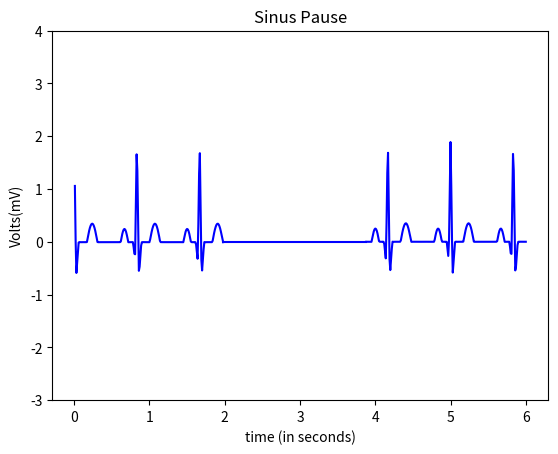

The matplotlib source for this figure:
import numpy as np
import math
import matplotlib.pyplot as plt
import random

###################################################################################################################################################
#p,q,qrs,r,s functions for 0 to 197  (198-1)
###################################################################################################################################################
#pwav
def p_wav(x,a_pwav,d_pwav,t_pwav,li):
    l=li
    a=a_pwav

    for i in range(len(x)):
        x[i]=x[i]+t_pwav-0.035

    b=(2*l)/d_pwav
    n=100
    p1=1/l



    p2=np.zeros(600)

    #harm1=np.empty(shape= (0,600),dtype= (float))
    harm1=np.zeros(600)
    #print(p2)
    #print(harm1)
    #len(p2)
    #len(harm1)
    for j in range(n+1):
        for i in range(0,198,1):
            harm1[i] = (((math.sin((math.pi/(2*b))*(b-(2*(j+1)))))/(b-(2*(j+1)))+(math.sin((math.pi/(2*b))*(b+(2*(j+1)))))/(b+(2*(j+1))))*(2/math.pi))*math.cos(((j+1)*math.pi*x[i])/l)
            
            p2[i]=p2[i]+harm1[i]
        #print(type(p2))
    #print(p2)
    pwav=p2.copy()
    pwav=pwav*a
    return pwav

#qwav
def q_wav(x,a_qwav,d_qwav,t_qwav,li):
    l=li
    for i in range(len(x)):
        x[i]=x[i]+t_qwav-0.05

    #x=x + t_qwav-0.05
    a=a_qwav
    b=(2*l)/d_qwav
    n=100
    q1=(a/(2*b))*(2-b)
    q2=[]

    q2=np.zeros(600)

    harm5=[]
    harm5=np.zeros(600)

    for j in range(n+1):
        for i in range(0,198,1):
            harm5[i]=(((2*b*a)/((j+1)*(j+1)*math.pi*math.pi))*(1-math.cos(((j+1)*math.pi)/b)))*math.cos(((j+1)*math.pi*x[i])/l)
            q2[i]=q2[i]+harm5[i]
            
            
        #print(type(p2))

    qwav=q2.copy()
    qwav=qwav*(-1)
    return qwav

#qrs
def qrs_wav(x,a_qrswav,d_qrswav,li):
    l=li
    a=a_qrswav
    b=(2*l)/d_qrswav
    n=100
    qrs1=(a/(2*b))*(2-b)
    qrs2=[]

    harm=[]

    qrs2=np.zeros(600)
    harm=np.zeros(600)

    for j in range(n+1):
        for i in range(0,198,1):       
            harm[i]=(((2*b*a)/((j+1)*(j+1)*math.pi*math.pi))*(1-math.cos(((j+1)*math.pi)/b)))*math.cos(((j+1)*math.pi*x[i])/l)
            qrs2[i]=qrs2[i]+harm[i]


    
    qrswav=qrs2.copy()
    #qrswav=[(qrs1+x+1) for x in qrswav]
    for i in range(len(x)):
        qrswav[i]=qrswav[i] + qrs1+1
    return qrswav

#swav
def s_wav(x,a_swav,d_swav,t_swav,li):
    l=li  
    
    for i in range(len(x)):
        x[i]=x[i]-t_swav+0.035
    #x=x-t_swav+0.035

    a=a_swav
    b=(2*l)/d_swav
    n=100
    s1=(a/(2*b))*(2-b)
    s2=[]
    harm3=[]

    s2=np.zeros(600)
    harm3=np.zeros(600)

    for j in range(n+1):
        for i in range(0,198,1):       
            
            harm3[i]=(((2*b*a)/((j+1)*(j+1)*math.pi*math.pi))*(1-math.cos(((j+1)*math.pi)/b)))*math.cos(((j+1)*math.pi*x[i])/l)
            s2[i]=s2[i]+harm3[i]


    #swav=-1*(s2)

    swav=s2.copy()
    swav=swav*(-1)
    return swav

#twav
def t_wav(x,a_twav,d_twav,t_twav,li):
    l=li
    a=a_twav

    for i in range(len(x)):
        x[i]=x[i]-t_twav-0.04
    #x=x-t_twav-0.04
    b=(2*l)/d_twav
    n=100
    t1=1/l
    t2=[]
    harm2=[]

    t2=np.zeros(600)
    harm2=np.zeros(600)

    for j in range(n+1):
        for i in range(0,198,1):
            
            harm2[i]=(((math.sin((math.pi/(2*b))*(b-(2*(j+1)))))/(b-(2*(j+1)))+(math.sin((math.pi/(2*b))*(b+(2*(j+1)))))/(b+(2*(j+1))))*(2/math.pi))*math.cos(((j+1)*math.pi*x[i])/l)
            t2[i]=t2[i]+harm2[i]


    twav=t2.copy()
    twav=twav*a
    #twav1=t2
    #twav=a*twav1
    return twav

###################################################################################################################################################
#p,q,qrs,r,s functions for 388 to 599   (600-1)
###################################################################################################################################################

def p_w(x,a_pwav,d_pwav,t_pwav,li):
    l=li
    a=a_pwav

    for i in range(388,600,1):
        x[i]=x[i]+t_pwav-0.035

    b=(2*l)/d_pwav
    n=100
    p1=1/l



    p2=np.zeros(600)

    #harm1=np.empty(shape= (0,600),dtype= (float))
    harm1=np.zeros(600)
    #print(p2)
    #print(harm1)
    #len(p2)
    #len(harm1)
    for j in range(n+1):
        for i in range(388,600,1):
            harm1[i] = (((math.sin((math.pi/(2*b))*(b-(2*(j+1)))))/(b-(2*(j+1)))+(math.sin((math.pi/(2*b))*(b+(2*(j+1)))))/(b+(2*(j+1))))*(2/math.pi))*math.cos(((j+1)*math.pi*x[i])/l)
            
            p2[i]=p2[i]+harm1[i]
        #print(type(p2))
    #print(p2)
    pwav=p2.copy()
    pwav=pwav*a
    return pwav

#qwav
def q_w(x,a_qwav,d_qwav,t_qwav,li):
    l=li
    for i in range(388,600,1):
        x[i]=x[i]+t_qwav-0.05

    #x=x + t_qwav-0.05
    a=a_qwav
    b=(2*l)/d_qwav
    n=100
    q1=(a/(2*b))*(2-b)
    q2=[]

    q2=np.zeros(600)

    harm5=[]
    harm5=np.zeros(600)

    for j in range(n+1):
        for i in range(388,600,1):
            harm5[i]=(((2*b*a)/((j+1)*(j+1)*math.pi*math.pi))*(1-math.cos(((j+1)*math.pi)/b)))*math.cos(((j+1)*math.pi*x[i])/l)
            q2[i]=q2[i]+harm5[i]
            
            
        #print(type(p2))

    qwav=q2.copy()
    qwav=qwav*(-1)
    return qwav

#qrs
def qrs_w(x,a_qrswav,d_qrswav,li):
    l=li
    a=a_qrswav
    b=(2*l)/d_qrswav
    n=100
    qrs1=(a/(2*b))*(2-b)
    qrs2=[]

    harm=[]

    qrs2=np.zeros(600)
    harm=np.zeros(600)

    for j in range(n+1):
        for i in range(388,600,1):       
            harm[i]=(((2*b*a)/((j+1)*(j+1)*math.pi*math.pi))*(1-math.cos(((j+1)*math.pi)/b)))*math.cos(((j+1)*math.pi*x[i])/l)
            qrs2[i]=qrs2[i]+harm[i]


    
    qrswav=qrs2.copy()
    #qrswav=[(qrs1+x+1) for x in qrswav]
    for i in range(388,600,1):
        qrswav[i]=qrswav[i] + qrs1+1
    return qrswav

#swav
def s_w(x,a_swav,d_swav,t_swav,li):
    l=li  
    
    for i in range(388,600,1):
        x[i]=x[i]-t_swav+0.035
    #x=x-t_swav+0.035

    a=a_swav
    b=(2*l)/d_swav
    n=100
    s1=(a/(2*b))*(2-b)
    s2=[]
    harm3=[]

    s2=np.zeros(600)
    harm3=np.zeros(600)

    for j in range(n+1):
        for i in range(388,600,1):       
            
            harm3[i]=(((2*b*a)/((j+1)*(j+1)*math.pi*math.pi))*(1-math.cos(((j+1)*math.pi)/b)))*math.cos(((j+1)*math.pi*x[i])/l)
            s2[i]=s2[i]+harm3[i]


    #swav=-1*(s2)

    swav=s2.copy()
    swav=swav*(-1)
    return swav

#twav
def t_w(x,a_twav,d_twav,t_twav,li):
    l=li
    a=a_twav

    for i in range(388,600,1):
        x[i]=x[i]-t_twav-0.04
    #x=x-t_twav-0.04
    b=(2*l)/d_twav
    n=100
    t1=1/l
    t2=[]
    harm2=[]

    t2=np.zeros(600)
    harm2=np.zeros(600)

    for j in range(n+1):
        for i in range(388,600,1):
            
            harm2[i]=(((math.sin((math.pi/(2*b))*(b-(2*(j+1)))))/(b-(2*(j+1)))+(math.sin((math.pi/(2*b))*(b+(2*(j+1)))))/(b+(2*(j+1))))*(2/math.pi))*math.cos(((j+1)*math.pi*x[i])/l)
            t2[i]=t2[i]+harm2[i]


    twav=t2.copy()
    twav=twav*a
    #twav1=t2
    #twav=a*twav1
    return twav




# function definitions end
###################################################################################################################################################
#x=np.arange(0.01,1.98+0.01,0.01)

#t=np.zeros(600)
#k=1.98
#for i in range(198,388,1):
#  t[i]=k
#  k=k+0.01


#t=np.arange(1.98,3.88+0.01,0.01)

#X1=np.zeros(600)
#h=3.88
#for i in range(388,600,1):
#  X1[i]=h
#  h=h+0.01
#X1=np.arange(3.88,6+0.01,0.01)

#print (a)

li=30/72
    
a_pwav=0.25
d_pwav=0.10
t_pwav=0.2  

a_qwav=0.4
d_qwav=0.06
t_qwav=0.07

a_qrswav=2.1
d_qrswav=0.05

a_swav=0.6
d_swav=0.06
t_swav=0.065

a_twav=0.35
d_twav=0.14
t_twav=0.2

#pwav output
x1=np.arange(0.01,1.98+0.01,0.01)
#print(x1)
pwav=p_wav(x1,a_pwav,d_pwav,t_pwav,li)

#qwav output
x2=np.arange(0.01,1.98+0.01,0.01)
#print(x2)
qwav=q_wav(x2,a_qwav,d_qwav,t_qwav,li)

#qrswav output
x3=np.arange(0.01,1.98+0.01,0.01)
#print(x3)
qrswav=qrs_wav(x3,a_qrswav,d_qrswav,li)

#swav output
x4=np.arange(0.01,1.98+0.01,0.01)
#print(x4)
swav=s_wav(x4,a_swav,d_swav,t_swav,li)

#twav output
x5=np.arange(0.01,1.98+0.01,0.01)
#print(x5)
twav=t_wav(x5,a_twav,d_twav,t_twav,li)



#pwav output 2
xx1=np.zeros(600)
c=3.88
for i in range(388,600,1):
  xx1[i]=c
  c=c+0.01
#xx1=np.arange(3.88,6+0.01,0.01)
#print(x1)
pw=p_w(xx1,a_pwav,d_pwav,t_pwav,li)

#qwav output 2
xx2=np.zeros(600)
d=3.88
for i in range(388,600,1):
  xx2[i]=d
  d=d+0.01

#xx2=np.arange(3.88,6+0.01,0.01)
#print(x2)
qw=q_w(xx2,a_qwav,d_qwav,t_qwav,li)

#qrswav output 2
xx3=np.zeros(600)
e=3.88
for i in range(388,600,1):
  xx3[i]=e
  e=e+0.01

#xx3=np.arange(3.88,6+0.01,0.01)
#print(x3)
qrsw=qrs_w(xx3,a_qrswav,d_qrswav,li)

#swav output 2
xx4=np.zeros(600)
f=3.88
for i in range(388,600,1):
  xx4[i]=f
  f=f+0.01

#xx4=np.arange(3.88,6+0.01,0.01)
#print(x4)
sw=s_w(xx4,a_swav,d_swav,t_swav,li)

#twav output 2
xx5=np.zeros(600)
g=3.88
for i in range(388,600,1):
  xx5[i]=g
  g=g+0.01

#xx5=np.arange(3.88,6+0.01,0.01)
#print(x5)
tw=t_w(xx5,a_twav,d_twav,t_twav,li)

#y=np.zeros(600)
#for i in range(198,388,1):  #for t
    #ecg[i]=pwav[i]+qwav[i]+qrswav[i]+twav[i]+swav[i]
    #y[i]=math.sin(2*math.pi*0*t[i])
#        y[i]=0


#ecg output
ecg=np.zeros(600)
#for i in range(600):
#    ecg.append(pwav[i]+qwav[i]+qrswav[i]+twav[i]+swav[i])
for i in range(0,198,1):       # for x   0 to 197
    ecg[i]=pwav[i]+qwav[i]+qrswav[i]+twav[i]+swav[i]

#ecg output 2
ecg1=np.zeros(600)
for i in range(388,600,1):        #for X1  388 to 599
    ecg1[i]=pw[i]+qw[i]+qrsw[i]+tw[i]+sw[i]+0.0071+0.000289
#figure(1);
#test=np.zeros(len(x))
#for i in range(600):
#    test[i]=pwav[i]+qwav[i]
#subplot(3,1,1)
#print(type(ecg))
#print(len(x))
#print(len(ecg))
#print(a)

#fig, axs = plt.subplots(6)
#axs[0].plot(a,pwav)
#axs[1].plot(a,qwav)
#axs[2].plot(a,qrswav)
#axs[3].plot(a,swav)
#axs[4].plot(a,twav)
#axs[5].plot(a,ecg)

a=np.arange(0.01,1.98+0.01,0.01)   #changed fro 6.00 to 1.98
ECG=np.zeros(198, dtype = float)
for i in range(0,198,1):
    ECG[i]=ecg[i]

XX1=np.arange(3.88,6+0.01,0.01)
ECG1=np.zeros(213, dtype = float)
for i in range(388,600,1):
    if i>=388:
        ECG1[i-388]=ecg1[i]

T=np.arange(1.98,3.88+0.01,0.01)
y=np.zeros(191, dtype = float)

axes = plt.gca()
#xmin=0
#xmax=4
#axes.set_xlim([xmin,xmax])
ymin=-3
ymax=4
axes.set_ylim([ymin,ymax])


plt.plot(a,ECG,color="blue")
plt.plot(T,y,color="blue")
plt.plot(XX1,ECG1,color="blue")

plt.title('Sinus Pause')
plt.xlabel('time (in seconds)')
plt.ylabel('Volts(mV)')
plt.show()
#plot(x,ecg)
